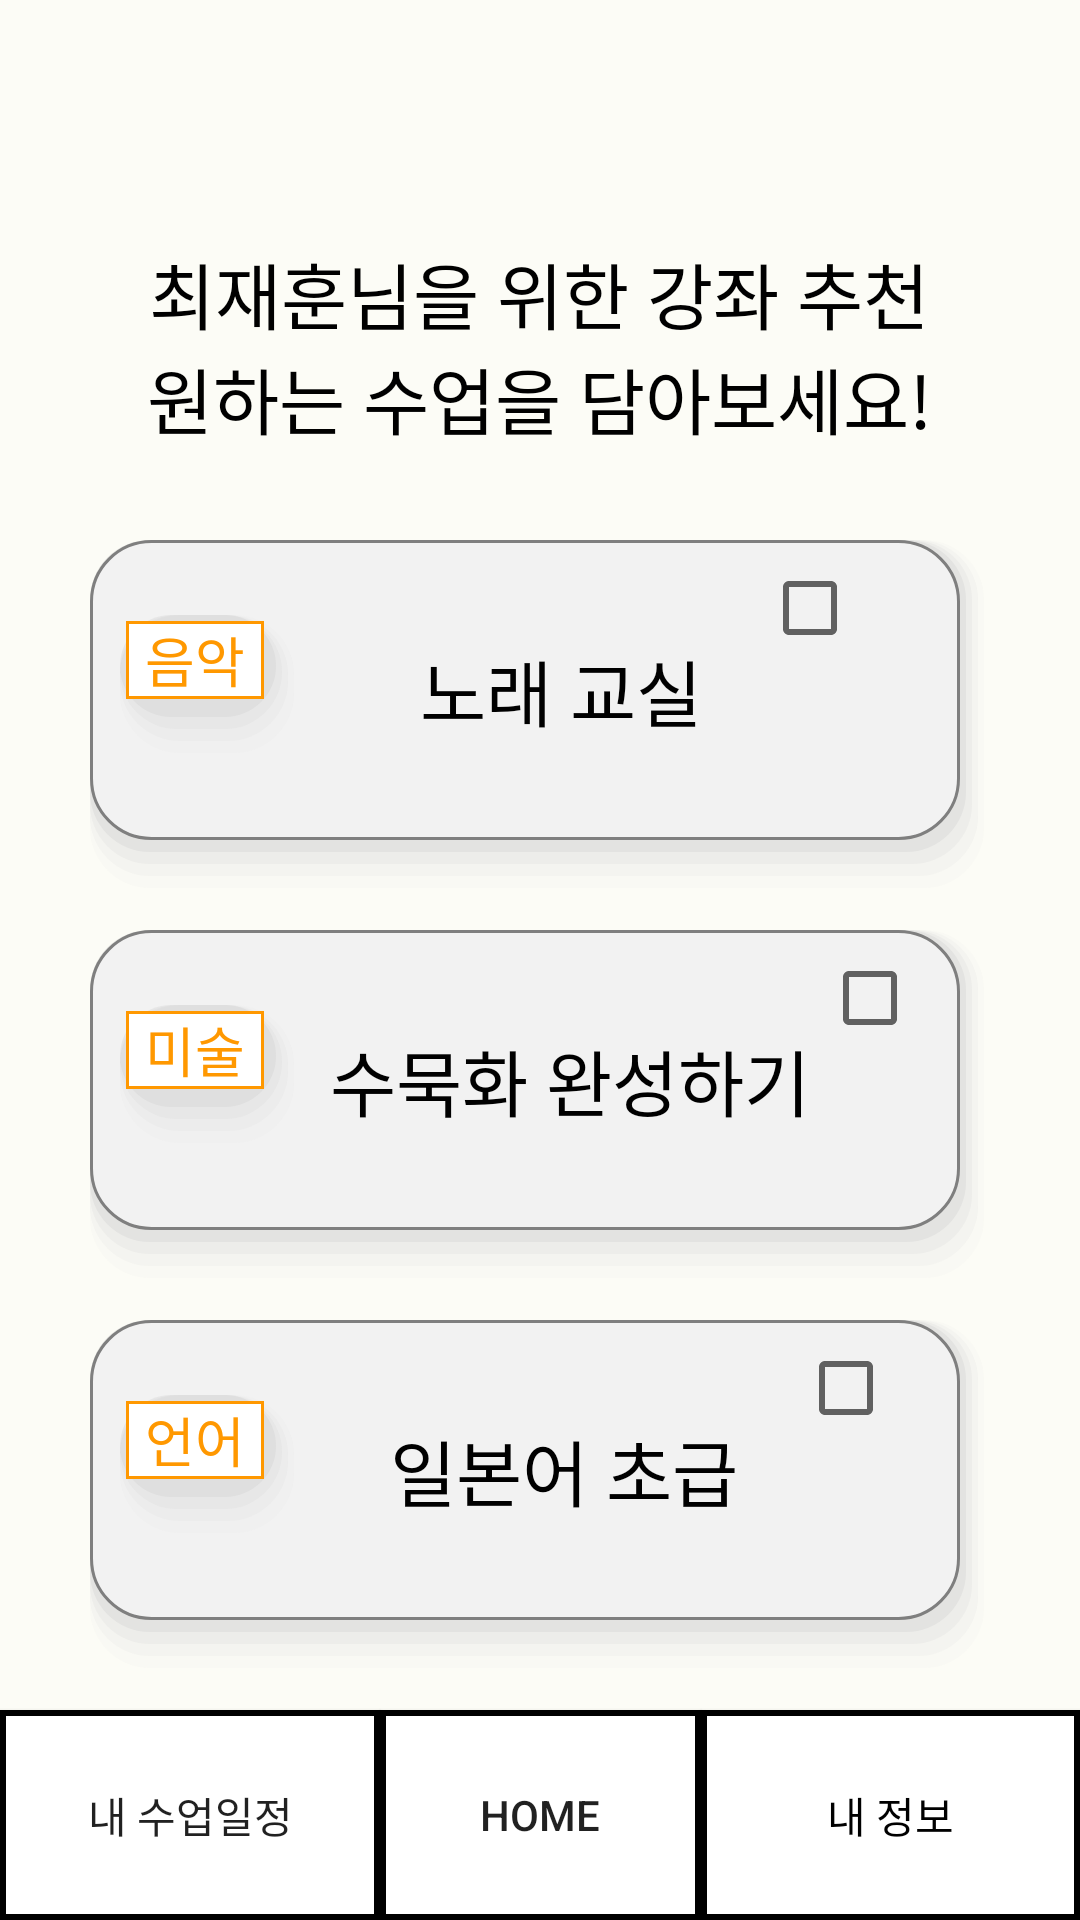

Android layout source for this screen:
<!-- AndroidManifest.xml: application theme Theme.No_1n -->
<!-- res/layout/activity_recommendation.xml -->
<?xml version="1.0" encoding="utf-8"?>
<androidx.constraintlayout.widget.ConstraintLayout xmlns:android="http://schemas.android.com/apk/res/android"
    xmlns:app="http://schemas.android.com/apk/res-auto"
    xmlns:tools="http://schemas.android.com/tools"
    android:layout_width="match_parent"
    android:layout_height="match_parent"
    android:background="#FCFCF6"
    android:backgroundTint="#850B0B"
    tools:context=".Recommendation">

    <LinearLayout
        android:layout_width="match_parent"
        android:layout_height="730dp"
        android:background="#FCFCF6"
        android:gravity="center"
        android:orientation="vertical"
        app:layout_constraintBottom_toTopOf="@+id/button15"
        app:layout_constraintEnd_toEndOf="parent"
        app:layout_constraintHorizontal_bias="0.0"
        app:layout_constraintStart_toStartOf="parent"
        app:layout_constraintTop_toTopOf="parent"
        app:layout_constraintVertical_bias="0.0">


        <LinearLayout
            android:layout_width="wrap_content"
            android:layout_height="wrap_content"
            android:layout_marginTop="0dp"
            android:background="#FCFCF6"
            android:gravity="center"
            android:orientation="vertical">

            <LinearLayout
                android:layout_width="wrap_content"
                android:layout_height="wrap_content">

                <TextView
                    android:id="@+id/userName"
                    android:layout_width="wrap_content"
                    android:layout_height="wrap_content"
                    android:text="최재훈"
                    android:fontFamily="@font/scdream5"
                    android:textColor="#000000"
                    android:textSize="24dp" />

                <TextView
                    android:layout_width="wrap_content"
                    android:layout_height="wrap_content"
                    android:fontFamily="@font/scdream4"
                    android:text="님을 위한 강좌 추천"
                    android:textColor="#000000"
                    android:textSize="24dp" />

            </LinearLayout>

            <TextView
                android:layout_width="wrap_content"
                android:layout_height="wrap_content"
                android:text="원하는 수업을 담아보세요!"
                android:textColor="#000000"
                android:fontFamily="@font/scdream4"
                android:textSize="24dp" />

        </LinearLayout>

        <LinearLayout
            android:layout_width="300dp"
            android:layout_height="120dp"
            android:layout_marginTop="30dp"
            android:background="@drawable/recommend_design">

            <TextView
                style="@style/Widget.AppCompat.Button.Borderless"
                android:layout_width="60dp"
                android:layout_height="50dp"
                android:layout_gravity="center"
                android:layout_marginLeft="10dp"
                android:background="@drawable/border_layout"
                android:fontFamily="@font/scdream5"
                android:gravity="center"
                android:text="음악"
                android:textColor="#FF9800"
                android:textSize="18dp" />

            <TextView
                android:layout_width="wrap_content"
                android:layout_height="wrap_content"
                android:layout_gravity="center"
                android:layout_marginStart="40dp"
                android:layout_marginLeft="40dp"
                android:fontFamily="@font/scdream5"
                android:text="노래 교실"
                android:textColor="#000000"
                android:textSize="24dp" />

            <CheckBox
                android:id="@+id/checkBox2"
                android:layout_width="25dp"
                android:layout_height="25dp"
                android:layout_marginLeft="20dp"
                android:layout_marginTop="10dp" />


            

        </LinearLayout>

        <LinearLayout
            android:layout_width="300dp"
            android:layout_height="120dp"
            android:layout_marginTop="10dp"
            android:background="@drawable/recommend_design">

            <TextView
                android:layout_width="60dp"
                android:layout_height="50dp"
                android:layout_gravity="center"
                android:layout_marginLeft="10dp"
                android:background="@drawable/border_layout"
                android:fontFamily="@font/scdream5"
                android:gravity="center"
                android:text="미술"
                android:textColor="#FF9800"
                android:textSize="18dp" />

            <TextView
                android:layout_width="wrap_content"
                android:layout_height="wrap_content"
                android:layout_gravity="center"
                android:layout_marginStart="10dp"
                android:layout_marginLeft="10dp"
                android:fontFamily="@font/scdream5"
                android:text="수묵화 완성하기"
                android:textColor="#000000"
                android:textSize="24dp" />

            
            <CheckBox
                android:id="@+id/checkBox3"
                android:layout_width="25dp"
                android:layout_height="25dp"
                android:layout_marginStart="4dp"
                android:layout_marginLeft="4dp"
                android:layout_marginTop="10dp" />

        </LinearLayout>


        <LinearLayout
            android:layout_width="300dp"
            android:layout_height="120dp"
            android:layout_marginTop="10dp"
            android:background="@drawable/recommend_design">

            <TextView
                style="@style/Widget.AppCompat.Button.Borderless"
                android:layout_width="60dp"
                android:layout_height="50dp"
                android:layout_gravity="center"
                android:layout_marginLeft="10dp"
                android:background="@drawable/border_layout"
                android:fontFamily="@font/scdream5"
                android:gravity="center"
                android:text="언어"
                android:textColor="#FF9800"
                android:textSize="18dp" />

            <TextView
                android:layout_width="wrap_content"
                android:layout_height="wrap_content"
                android:layout_gravity="center"
                android:layout_marginStart="30dp"
                android:layout_marginLeft="30dp"
                android:fontFamily="@font/scdream5"
                android:text="일본어 초급"
                android:textColor="#000000"
                android:textSize="24dp" />


            
            <CheckBox
                android:id="@+id/checkBox4"
                android:layout_width="25dp"
                android:layout_height="25dp"
                android:layout_marginLeft="20dp"
                android:layout_marginTop="10dp" />

        </LinearLayout>

        <Button
            android:id="@+id/allclass"
            style="@style/Widget.AppCompat.Button.Borderless"
            android:layout_width="200dp"
            android:layout_height="70dp"
            android:layout_marginTop="20dp"
            android:background="@drawable/btn_gra"
            android:fontFamily="@font/scdream5"
            android:text="강좌 전체 보기"
            android:textSize="20sp" />

    </LinearLayout>

    <Button
        android:id="@+id/button15"
        android:layout_width="0dp"
        android:layout_height="70dp"
        android:text="내 수업일정"
        android:background="@drawable/underbar"
        app:layout_constraintBottom_toBottomOf="parent"
        app:layout_constraintEnd_toStartOf="@+id/button16"
        app:layout_constraintStart_toStartOf="parent" />

    <Button
        android:id="@+id/button16"
        android:layout_width="107dp"
        android:layout_height="70dp"
        android:text="Home"
        android:background="@drawable/underbar"
        app:layout_constraintBottom_toBottomOf="parent"
        app:layout_constraintEnd_toEndOf="parent"
        app:layout_constraintStart_toStartOf="parent" />

    <Button
        android:id="@+id/button17"
        android:layout_width="0dp"
        android:layout_height="70dp"
        android:text="내 정보"
        android:fontFamily="@font/scdream5"
        android:textColor="@color/black"
        android:background="@drawable/underbar"
        app:layout_constraintBottom_toBottomOf="parent"
        app:layout_constraintEnd_toEndOf="parent"
        app:layout_constraintStart_toEndOf="@+id/button16" />

</androidx.constraintlayout.widget.ConstraintLayout>
<!-- resources referenced by this layout -->
<resources>
  <color name="black">#FF000000</color>
  <!-- drawable recommend_design (drawable) -->
  <?xml version="1.0" encoding="utf-8"?>
  <layer-list xmlns:android="http://schemas.android.com/apk/res/android">
      
      <item> <shape> <padding android:top="0dp" android:right="2dp" android:bottom="4dp" android:left="0dp" /> <corners android:radius="20dp" /> <solid android:color="#00CCCCCC" /> </shape> </item>
      <item> <shape> <padding android:top="0dp" android:right="2dp" android:bottom="4dp" android:left= "0dp" /> <corners android:radius="20dp" /> <solid android:color="#10CCCCCC" /> </shape> </item>
      <item> <shape> <padding android:top="0dp" android:right="2dp" android:bottom="4dp" android:left="0dp" /> <corners android:radius="20dp" /> <solid android:color="#20CCCCCC" /> </shape> </item>
      <item> <shape> <padding android:top="0dp" android:right="2dp" android:bottom="4dp" android:left="0dp" /> <corners android:radius="20dp" /> <solid android:color="#30CCCCCC" /> </shape> </item>
      <item> <shape> <padding android:top="0dp" android:right="2dp" android:bottom="4dp" android:left="0dp" /> <corners android:radius="20dp" /> <solid android:color="#50CCCCCC" /> </shape> </item>
      
      <item>
          <shape xmlns:android="http://schemas.android.com/apk/res/android" android:shape="rectangle" >
              <solid android:color="#F2F2F2" />
              <stroke android:width="1dip" android:color="#7F7F7F"/>
              <corners android:radius="20dp"/>
          </shape>
      </item>
  </layer-list>
  <!-- drawable underbar (drawable) -->
  <shape xmlns:android="http://schemas.android.com/apk/res/android" android:shape="rectangle" >
      <solid android:color="@color/white" />
      <stroke android:width="2dip" android:color="#000000"/>
  </shape>
  <style name="Theme.No_1n" parent="Theme.AppCompat.Light.NoActionBar">
          
          <item name="colorPrimary">@color/purple_500</item>
          <item name="colorPrimaryVariant">@color/purple_700</item>
          <item name="colorOnPrimary">@color/white</item>
          
          <item name="colorSecondary">@color/teal_200</item>
          <item name="colorSecondaryVariant">@color/teal_700</item>
          <item name="colorOnSecondary">@color/black</item>
          
          <item name="android:statusBarColor" tools:targetApi="l">?attr/colorPrimaryVariant</item>
          
      </style>
  <color name="white">#FFFFFFFF</color>
  <color name="purple_500">#FF6200EE</color>
  <color name="purple_700">#FF3700B3</color>
  <color name="teal_200">#FF03DAC5</color>
  <color name="teal_700">#FF018786</color>
</resources>
